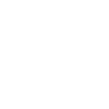
t = 0.00 s
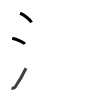
t = 2.75 s
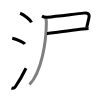
t = 5.50 s
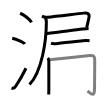
t = 8.50 s
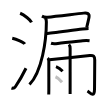
t = 11.25 s
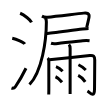
t = 14.00 s

The animated SVG that drew these frames (rendered in a browser with its animation timeline set to each time). Animation: 14 SMIL elements (animate=14); one cycle of 14.00 s.

<svg width="109px" height="109px" viewBox="0 0 px 109px" xmlns="http://www.w3.org/2000/svg" xmlns:xlink="http://www.w3.org/1999/xlink" xml:space="preserve" version="1.1"  baseProfile="full">
<path d="M20.13,13.25c4.01,1.6,10.36,6.6,11.37,9.09" style="fill:none;stroke:black;stroke-width:3;opacity:0">
  <animate attributeType="CSS" attributeName="opacity" from="0" to="1" begin="0s" dur="1s" repeatCount="Indefinite" fill="freeze" />
</path>
<path d="M12.25,38.25c4.41,1.01,11.4,4.17,12.5,5.75" style="fill:none;stroke:black;stroke-width:3;opacity:0">
  <animate attributeType="CSS" attributeName="opacity" from="0" to="1" begin="1s" dur="1s" repeatCount="Indefinite" fill="freeze" />
</path>
<path d="M11.5,87.98c1.75,0.64,2.78,0.32,3.86-1.25C18.5,82.17,23.14,74.08,26,68.25" style="fill:none;stroke:black;stroke-width:3;opacity:0">
  <animate attributeType="CSS" attributeName="opacity" from="0" to="1" begin="2s" dur="1s" repeatCount="Indefinite" fill="freeze" />
</path>
<path d="M41.94,16.19c1.56,0.81,4.22,1.11,5.83,0.96c8.05-0.77,28.01-3.18,36-4.03c3.4-0.36,5.92,0.26,5.25,4.13c-0.53,3.04-1.13,4.88-2.3,10.23" style="fill:none;stroke:black;stroke-width:3;opacity:0">
  <animate attributeType="CSS" attributeName="opacity" from="0" to="1" begin="3s" dur="1s" repeatCount="Indefinite" fill="freeze" />
</path>
<path d="M46.88,33.46c3.45-0.15,24.65-3.09,35.63-4.41c2.91-0.35,5.09-0.58,6.05-0.62" style="fill:none;stroke:black;stroke-width:3;opacity:0">
  <animate attributeType="CSS" attributeName="opacity" from="0" to="1" begin="4s" dur="1s" repeatCount="Indefinite" fill="freeze" />
</path>
<path d="M45.06,17.65c1.14,1.14,1.31,2.35,1.31,4.41c0,18.72-4.46,49.71-16.87,62.49" style="fill:none;stroke:black;stroke-width:3;opacity:0">
  <animate attributeType="CSS" attributeName="opacity" from="0" to="1" begin="5s" dur="1s" repeatCount="Indefinite" fill="freeze" />
</path>
<path d="M51.03,43.25c2.03,0.68,4.74,0.41,6.85,0.15c6.23-0.75,17.17-1.86,24.75-2.65c2.18-0.23,4.88-0.25,6.96,0" style="fill:none;stroke:black;stroke-width:3;opacity:0">
  <animate attributeType="CSS" attributeName="opacity" from="0" to="1" begin="6s" dur="1s" repeatCount="Indefinite" fill="freeze" />
</path>
<path d="M47.76,58.06c0.9,0.9,1.06,1.94,1.06,3.39c0,5.75,0.01,18.42,0.01,26.79c0,3.64-0.08,5.16-0.08,6.25" style="fill:none;stroke:black;stroke-width:3;opacity:0">
  <animate attributeType="CSS" attributeName="opacity" from="0" to="1" begin="7s" dur="1s" repeatCount="Indefinite" fill="freeze" />
</path>
<path d="M49.39,59.64c9.3-0.95,32.4-3.3,40.36-4.07c3.7-0.36,5,0.65,4.99,4.43c-0.02,9.1-0.21,17.91-0.21,28.71c0,10.04-4.53,3.79-7.08,2.33" style="fill:none;stroke:black;stroke-width:3;opacity:0">
  <animate attributeType="CSS" attributeName="opacity" from="0" to="1" begin="8s" dur="1s" repeatCount="Indefinite" fill="freeze" />
</path>
<path d="M68.89,44.52c0.98,0.98,1.25,2.23,1.25,4c0,0.6-0.01,26.11-0.01,38.98c0,3.69-0.01,6.14-0.01,6.62" style="fill:none;stroke:black;stroke-width:3;opacity:0">
  <animate attributeType="CSS" attributeName="opacity" from="0" to="1" begin="9s" dur="1s" repeatCount="Indefinite" fill="freeze" />
</path>
<path d="M56,66.62c2.27,0.83,5.36,3.33,6.6,4.71" style="fill:none;stroke:black;stroke-width:3;opacity:0">
  <animate attributeType="CSS" attributeName="opacity" from="0" to="1" begin="10s" dur="1s" repeatCount="Indefinite" fill="freeze" />
</path>
<path d="M55.5,76.75c2.1,0.87,5.34,4.04,6.49,5.48" style="fill:none;stroke:black;stroke-width:3;opacity:0">
  <animate attributeType="CSS" attributeName="opacity" from="0" to="1" begin="11s" dur="1s" repeatCount="Indefinite" fill="freeze" />
</path>
<path d="M78.43,64.75c2.91,1.36,6.21,4.08,7.38,5.22" style="fill:none;stroke:black;stroke-width:3;opacity:0">
  <animate attributeType="CSS" attributeName="opacity" from="0" to="1" begin="12s" dur="1s" repeatCount="Indefinite" fill="freeze" />
</path>
<path d="M78.18,75.37c1.76,0.84,5.76,4.63,7.04,6.52" style="fill:none;stroke:black;stroke-width:3;opacity:0">
  <animate attributeType="CSS" attributeName="opacity" from="0" to="1" begin="13s" dur="1s" repeatCount="Indefinite" fill="freeze" />
</path>
</svg>
